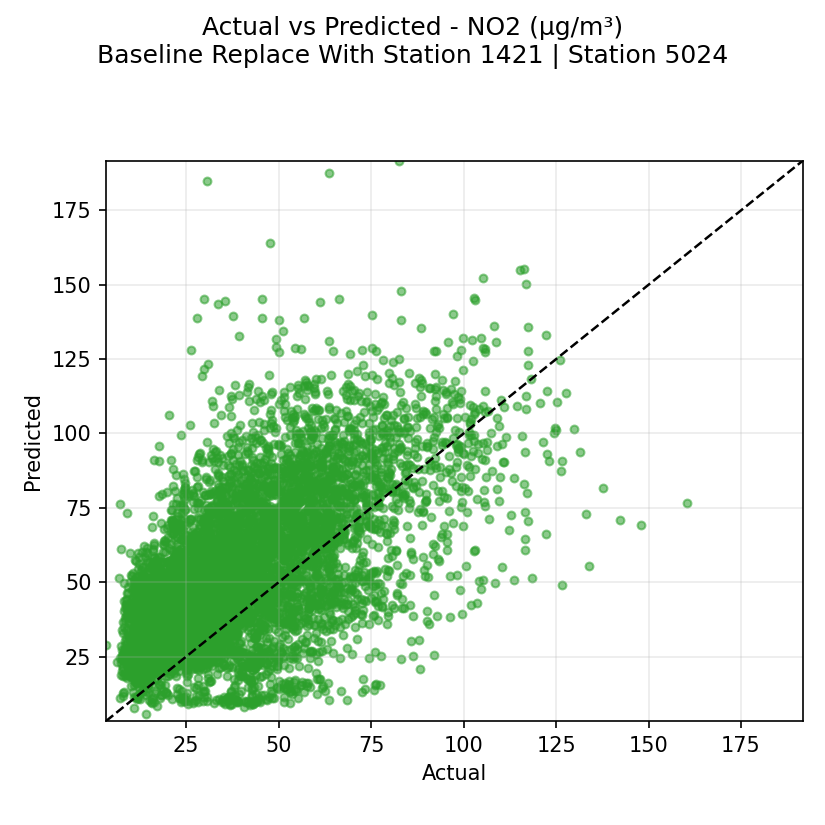

Values plotted in this chart, from the file beside it:
actual, prediction
33.2, 58.1
31.18, 55.5
29.8, 53.6
30.7, 59.1
29.0, 61.02
31.9, 62.4
27.8, 62.72
26.62, 63.22
27.42, 58.62
24.58, 56.98
23.52, 59.28
22.9, 60.5
22.55, 65.12
23.92, 64.42
23.82, 64.5
24.67, 66.0
24.08, 67.52
25.98, 70.88
30.05, 71.05
37.4, 67.0
38.35, 72.55
39.33, 72.95
38.02, 69.42
36.1, 69.65
29.38, 62.02
29.62, 55.92
28.8, 52.6
26.1, 51.03
25.62, 57.52
25.85, 55.1
26.5, 50.68
28.0, 48.6
28.68, 48.78
28.22, 54.53
27.72, 58.45
29.6, 60.92
32.42, 68.53
34.42, 74.18
35.38, 73.68
34.38, 79.43
34.75, 81.88
40.28, 87.6
47.95, 82.7
51.08, 76.75
46.45, 76.53
46.03, 73.35
41.75, 70.0
40.0, 66.65
39.0, 59.62
35.25, 55.38
35.4, 56.4
38.48, 50.67
35.7, 51.12
44.23, 48.08
44.03, 48.18
39.7, 46.32
37.3, 47.9
36.42, 63.05
39.6, 79.22
45.55, 112.5
... 7,669 more rows
